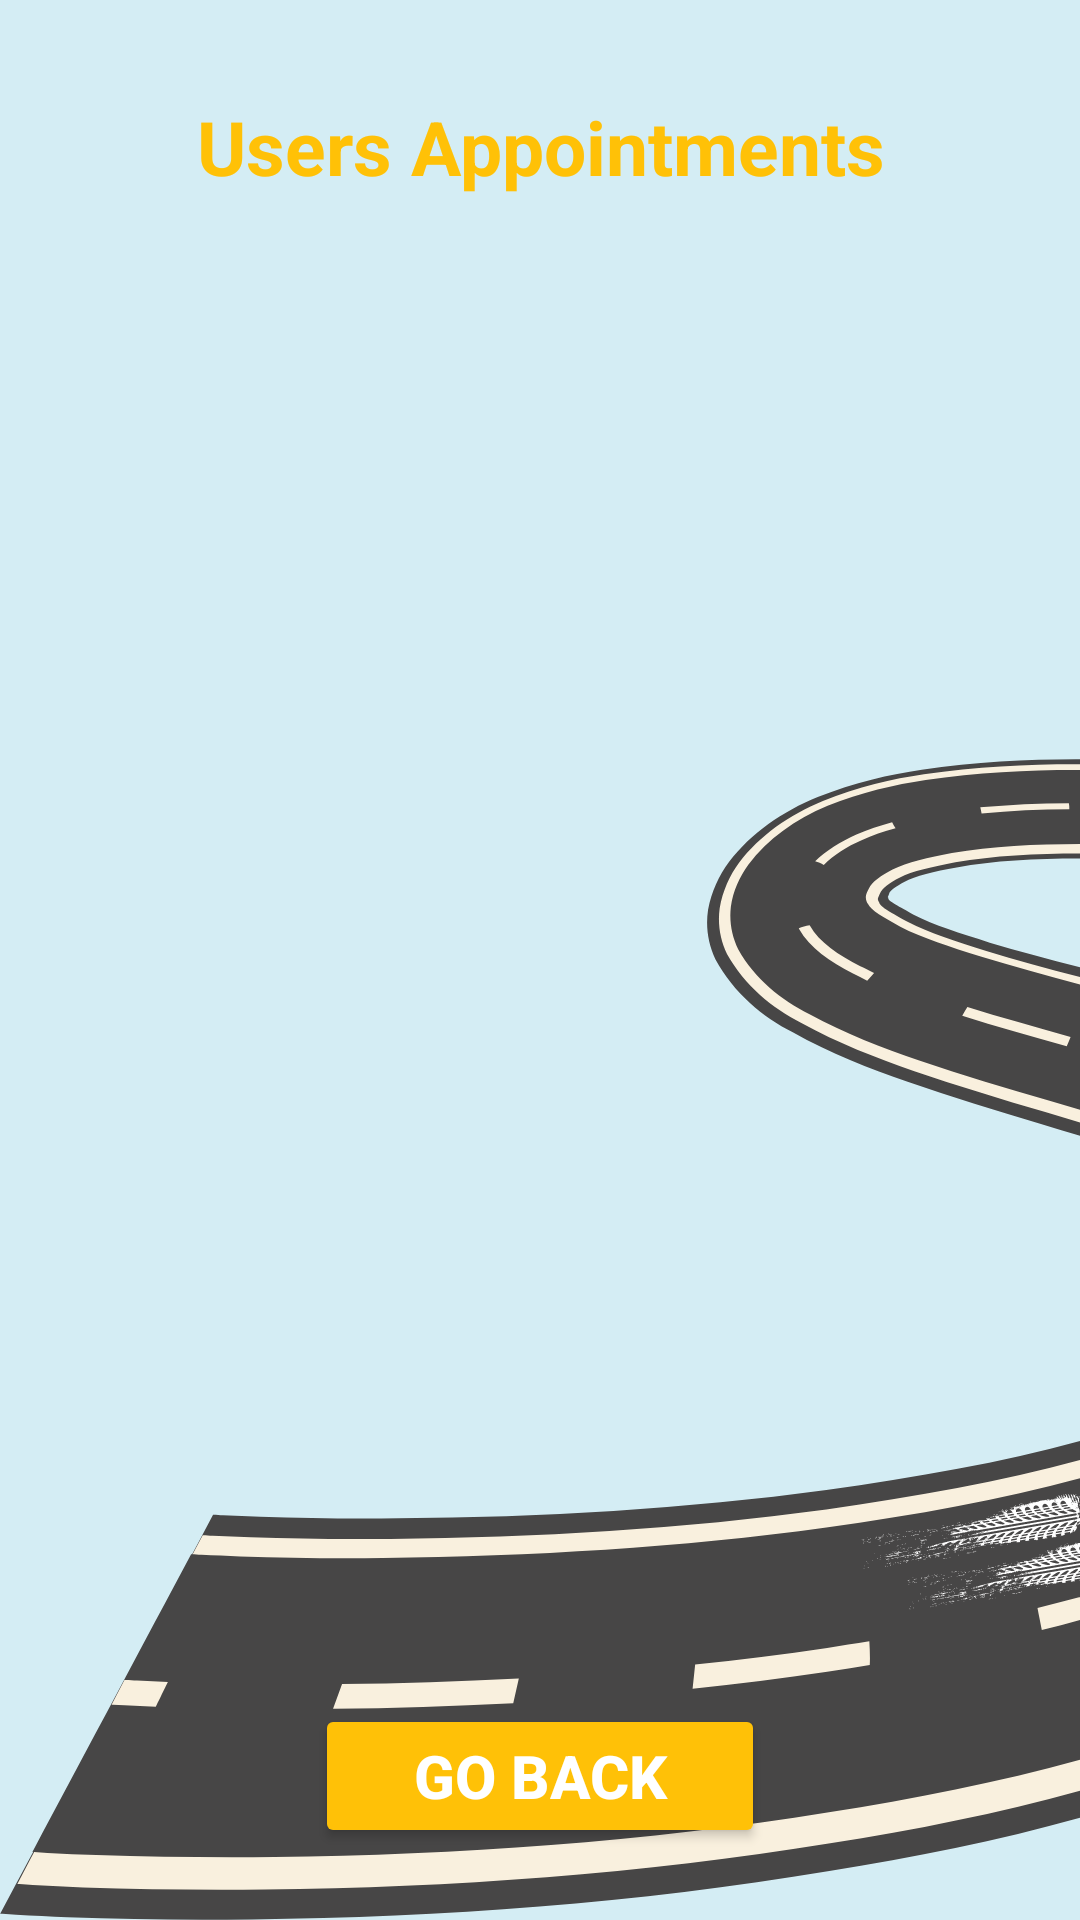

Write the Android layout XML for this screen, with the resource values it uses.
<!-- AndroidManifest.xml: application theme Theme.DurbanFirst -->
<!-- res/layout/activity_admin_view_appointments.xml -->
<?xml version="1.0" encoding="utf-8"?>
<androidx.constraintlayout.widget.ConstraintLayout
    xmlns:android="http://schemas.android.com/apk/res/android"
    xmlns:tools="http://schemas.android.com/tools"
    xmlns:app="http://schemas.android.com/apk/res-auto"
    android:id="@+id/admin_view_appointments_view"
    android:layout_width="match_parent"
    android:layout_height="match_parent"
    android:background="@drawable/pagebkg_main"
    tools:context=".AdminViewAppointmentsActivity"
    android:padding="16dp">

    <TextView
        android:id="@+id/admin_viewBookingsTitle"
        android:layout_width="wrap_content"
        android:layout_height="wrap_content"
        android:text="Users Appointments"
        android:textSize="25sp"
        android:textStyle="bold"
        android:textColor="@color/lavender"
        android:layout_margin="16dp"
        android:layout_marginTop="24dp"
        app:layout_constraintTop_toTopOf="parent"
        app:layout_constraintStart_toStartOf="parent"
        app:layout_constraintEnd_toEndOf="parent"
        android:gravity="center"
        android:layout_marginBottom="16dp"/>

    <androidx.recyclerview.widget.RecyclerView
        android:id="@+id/recyclerViewAppointments"
        android:layout_width="350dp"
        android:layout_height="500dp"
        android:scrollbars="vertical"
        android:layout_marginTop="16dp"
        app:layout_constraintTop_toBottomOf="@id/admin_viewBookingsTitle"
        app:layout_constraintStart_toStartOf="parent"
        app:layout_constraintEnd_toEndOf="parent"
        app:layout_constraintBottom_toBottomOf="parent"
        app:layout_constraintBottom_toTopOf="@id/back_to_dash_admin"
        android:clipToPadding="false"
        android:padding="8dp"/>

    <Button
        android:id="@+id/back_to_dash_admin"
        android:layout_width="150dp"
        android:layout_height="wrap_content"
        android:text="Go Back"
        android:textSize="20dp"
        android:textStyle="bold"
        android:textColor="@color/white"
        android:backgroundTint="@color/lavender"
        android:layout_marginTop="16dp"
        android:layout_marginBottom="8dp"
        app:layout_constraintStart_toStartOf="parent"
        app:layout_constraintEnd_toEndOf="parent"
        app:layout_constraintBottom_toBottomOf="parent"/>

</androidx.constraintlayout.widget.ConstraintLayout>
<!-- resources referenced by this layout -->
<resources>
  <color name="lavender">#FFC107</color>
  <color name="white">#FFFFFFFF</color>
  <!-- drawable pagebkg_main: png bitmap (drawable, 76708 bytes) -->
  <style name="Theme.DurbanFirst" parent="Base.Theme.DurbanFirst" />
  <style name="Base.Theme.DurbanFirst" parent="Theme.Material3.DayNight.NoActionBar">
          
          
      </style>
</resources>
